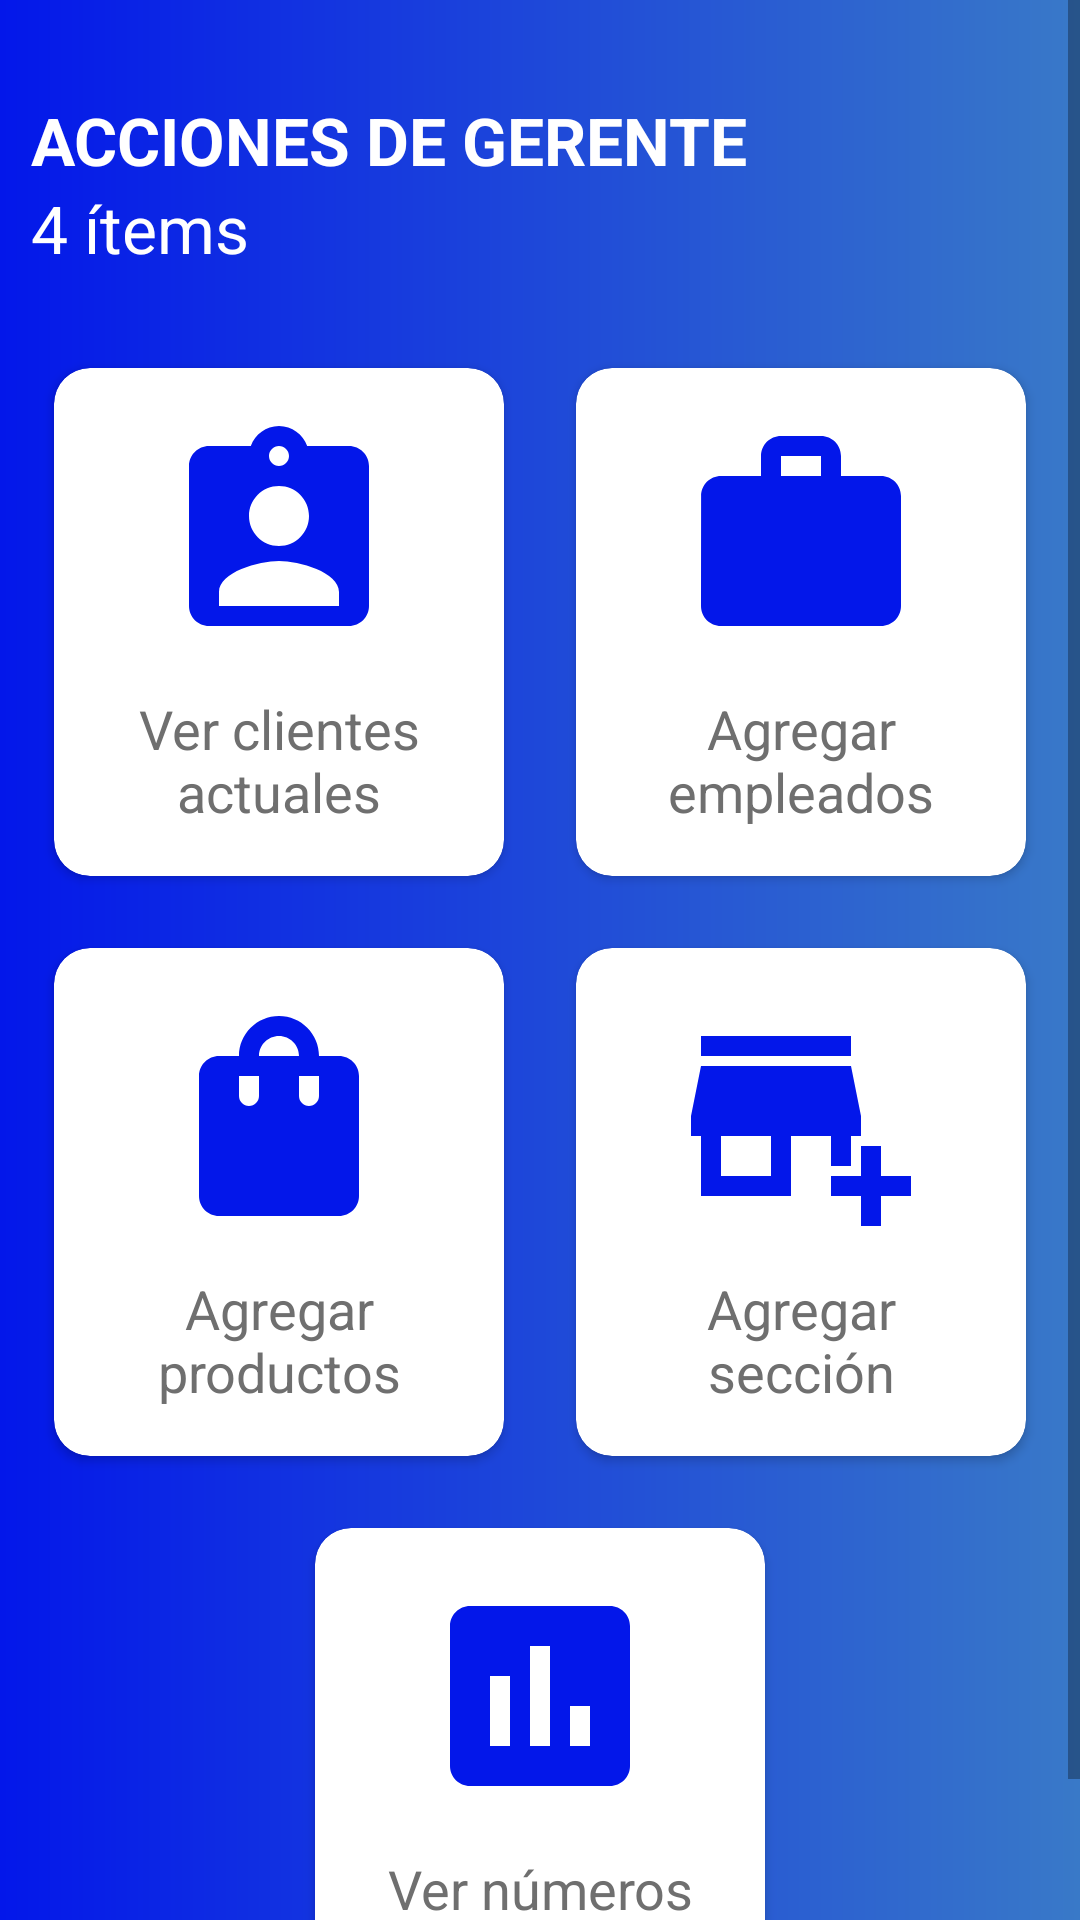

Here is an Android app screen rendered from its layout file. Give the layout XML and the strings, colors and styles it references.
<!-- AndroidManifest.xml: application theme AppTheme -->
<!-- res/layout/administrar_gerente.xml -->
<?xml version="1.0" encoding="utf-8"?>
<ScrollView xmlns:android="http://schemas.android.com/apk/res/android"
    xmlns:app="http://schemas.android.com/apk/res-auto"
    xmlns:tools="http://schemas.android.com/tools"
    android:layout_width="match_parent"
    android:layout_height="match_parent"
    android:background="@drawable/color_fondo"
    tools:context=".MainActivity">

    <LinearLayout
        android:id="@+id/lin1Gerente"
        android:layout_width="match_parent"
        android:layout_height="match_parent"
        android:orientation="vertical">
        <RelativeLayout
            android:id="@+id/rel1"
            android:layout_marginTop="32dp"
            android:layout_width="match_parent"
            android:layout_height="wrap_content">
            <TextView
                android:id="@+id/tvTitulo"
                android:layout_width="wrap_content"
                android:layout_marginRight="100dp"
                android:layout_height="wrap_content"
                android:text="ACCIONES DE GERENTE"
                android:textStyle="bold"
                android:textSize="22sp"
                android:gravity="left"
                android:textColor="#FFFFFF"></TextView>
            <TextView
                android:layout_width="wrap_content"
                android:layout_height="wrap_content"
                android:textSize="22sp"
                android:layout_alignLeft="@+id/tvTitulo"
                android:layout_below="@+id/tvTitulo"
                android:textColor="#FFFFFF"
                android:text="4 ítems"></TextView>
        </RelativeLayout>
            <LinearLayout
                android:layout_width="match_parent"
                android:layout_height="wrap_content"
                android:orientation="horizontal"
                android:layout_marginTop="20dp">
                <androidx.cardview.widget.CardView
                    android:id="@+id/cvClientes"
                    android:layout_width="150dp"
                    android:layout_height="wrap_content"
                    android:layout_columnWeight="1"
                    android:layout_rowWeight="1"
                    app:cardCornerRadius="12dp"
                    android:layout_margin="12dp">
                    <LinearLayout
                        android:layout_width="match_parent"
                        android:layout_height="match_parent"
                        android:layout_gravity="center"
                        android:padding="16dp"
                        android:orientation="vertical">
                        <ImageView
                            android:layout_width="80dp"
                            android:layout_height="80dp"
                            android:src="@drawable/ic_nombre_quickcellar"></ImageView>
                        <TextView
                            android:text="Ver clientes actuales"
                            android:textSize="18sp"
                            android:textColor="#6f6f6f"
                            android:layout_width="wrap_content"
                            android:layout_height="wrap_content"
                            android:layout_marginTop="12dp"></TextView>
                    </LinearLayout>
                </androidx.cardview.widget.CardView>
                <androidx.cardview.widget.CardView
                    android:id="@+id/cvAgEmpleados"
                    android:layout_width="150dp"
                    android:layout_height="wrap_content"
                    android:layout_columnWeight="1"
                    android:layout_rowWeight="1"
                    app:cardCornerRadius="12dp"
                    android:layout_margin="12dp">
                    <LinearLayout
                        android:layout_width="match_parent"
                        android:layout_height="match_parent"
                        android:layout_gravity="center"
                        android:padding="16dp"
                        android:orientation="vertical">
                        <ImageView
                            android:layout_width="80dp"
                            android:layout_height="80dp"
                            android:src="@drawable/ic_empleado_quickcellar"></ImageView>
                        <TextView
                            android:text="Agregar empleados"
                            android:textSize="18sp"
                            android:textColor="#6f6f6f"
                            android:layout_width="wrap_content"
                            android:layout_height="wrap_content"
                            android:layout_marginTop="12dp"></TextView>
                    </LinearLayout>
                </androidx.cardview.widget.CardView>
            </LinearLayout>
        <LinearLayout
            android:layout_width="match_parent"
            android:layout_height="wrap_content"
            android:orientation="horizontal">
            <androidx.cardview.widget.CardView
                android:id="@+id/cvAgProductos"
                android:layout_width="150dp"
                android:layout_height="wrap_content"
                android:layout_columnWeight="1"
                android:layout_rowWeight="1"
                app:cardCornerRadius="12dp"
                android:layout_margin="12dp">
                <LinearLayout
                    android:layout_width="match_parent"
                    android:layout_height="match_parent"
                    android:layout_gravity="center"
                    android:padding="16dp"
                    android:orientation="vertical">
                    <ImageView
                        android:layout_width="80dp"
                        android:layout_height="80dp"
                        android:src="@drawable/ic_producto_quickcellar"></ImageView>
                    <TextView
                        android:text="Agregar productos"
                        android:textSize="18sp"
                        android:textColor="#6f6f6f"
                        android:layout_width="wrap_content"
                        android:layout_height="wrap_content"
                        android:layout_marginTop="12dp"></TextView>
                </LinearLayout>
            </androidx.cardview.widget.CardView>
            <androidx.cardview.widget.CardView
                android:id="@+id/cvAgSeccion"
                android:layout_width="150dp"
                android:layout_height="wrap_content"
                android:layout_columnWeight="1"
                android:layout_rowWeight="1"
                app:cardCornerRadius="12dp"
                android:layout_margin="12dp">
                <LinearLayout
                    android:layout_width="match_parent"
                    android:layout_height="match_parent"
                    android:layout_gravity="center"
                    android:padding="16dp"
                    android:orientation="vertical">
                    <ImageView
                        android:layout_width="80dp"
                        android:layout_height="80dp"
                        android:src="@drawable/ic_seccion_quickcellar"></ImageView>
                    <TextView
                        android:text="Agregar sección"
                        android:textSize="18sp"
                        android:textColor="#6f6f6f"
                        android:layout_width="wrap_content"
                        android:layout_height="wrap_content"
                        android:layout_marginTop="12dp"></TextView>
                </LinearLayout>
            </androidx.cardview.widget.CardView>
        </LinearLayout>
        <androidx.cardview.widget.CardView
            android:id="@+id/cvNumerosTienda"
            android:layout_width="150dp"
            android:layout_height="wrap_content"
            android:layout_columnWeight="1"
            android:layout_rowWeight="1"
            app:cardCornerRadius="12dp"
            android:layout_margin="12dp">
            <LinearLayout
                android:layout_width="match_parent"
                android:layout_height="match_parent"
                android:layout_gravity="center"
                android:padding="16dp"
                android:orientation="vertical">
                <ImageView
                    android:layout_width="80dp"
                    android:layout_height="80dp"
                    android:src="@drawable/ic_estadisticas_quickcellar"></ImageView>
                <TextView
                    android:text="Ver números de la tienda"
                    android:textSize="18sp"
                    android:textColor="#6f6f6f"
                    android:layout_width="wrap_content"
                    android:layout_height="wrap_content"
                    android:layout_marginTop="12dp"></TextView>
            </LinearLayout>
        </androidx.cardview.widget.CardView>
    </LinearLayout>
</ScrollView>
<!-- resources referenced by this layout -->
<resources>
  <!-- drawable color_fondo (drawable) -->
  <?xml version="1.0" encoding="utf-8"?>
  <shape xmlns:android="http://schemas.android.com/apk/res/android">
      <gradient android:startColor="#0317EA" android:endColor="#3979C8" android:type="linear"/>
  </shape>
  <!-- drawable ic_empleado_quickcellar (drawable) -->
  <vector android:height="24dp" android:tint="#0317EA"
      android:viewportHeight="24" android:viewportWidth="24"
      android:width="24dp" xmlns:android="http://schemas.android.com/apk/res/android">
      <path android:fillColor="@android:color/white" android:pathData="M20,6h-4L16,4c0,-1.11 -0.89,-2 -2,-2h-4c-1.11,0 -2,0.89 -2,2v2L4,6c-1.11,0 -1.99,0.89 -1.99,2L2,19c0,1.11 0.89,2 2,2h16c1.11,0 2,-0.89 2,-2L22,8c0,-1.11 -0.89,-2 -2,-2zM14,6h-4L10,4h4v2z"/>
  </vector>
  <!-- drawable ic_estadisticas_quickcellar (drawable) -->
  <vector android:height="24dp" android:tint="#0317EA"
      android:viewportHeight="24" android:viewportWidth="24"
      android:width="24dp" xmlns:android="http://schemas.android.com/apk/res/android">
      <path android:fillColor="@android:color/white" android:pathData="M19,3L5,3c-1.1,0 -2,0.9 -2,2v14c0,1.1 0.9,2 2,2h14c1.1,0 2,-0.9 2,-2L21,5c0,-1.1 -0.9,-2 -2,-2zM9,17L7,17v-7h2v7zM13,17h-2L11,7h2v10zM17,17h-2v-4h2v4z"/>
  </vector>
  <!-- drawable ic_nombre_quickcellar (drawable) -->
  <vector android:height="24dp" android:tint="#0317EA"
      android:viewportHeight="24" android:viewportWidth="24"
      android:width="24dp" xmlns:android="http://schemas.android.com/apk/res/android">
      <path android:fillColor="@android:color/white" android:pathData="M19,3h-4.18C14.4,1.84 13.3,1 12,1c-1.3,0 -2.4,0.84 -2.82,2L5,3c-1.1,0 -2,0.9 -2,2v14c0,1.1 0.9,2 2,2h14c1.1,0 2,-0.9 2,-2L21,5c0,-1.1 -0.9,-2 -2,-2zM12,3c0.55,0 1,0.45 1,1s-0.45,1 -1,1 -1,-0.45 -1,-1 0.45,-1 1,-1zM12,7c1.66,0 3,1.34 3,3s-1.34,3 -3,3 -3,-1.34 -3,-3 1.34,-3 3,-3zM18,19L6,19v-1.4c0,-2 4,-3.1 6,-3.1s6,1.1 6,3.1L18,19z"/>
  </vector>
  <!-- drawable ic_producto_quickcellar (drawable) -->
  <vector android:height="24dp" android:tint="#0317EA"
      android:viewportHeight="24" android:viewportWidth="24"
      android:width="24dp" xmlns:android="http://schemas.android.com/apk/res/android">
      <path android:fillColor="@android:color/white" android:pathData="M18,6h-2c0,-2.21 -1.79,-4 -4,-4S8,3.79 8,6H6C4.9,6 4,6.9 4,8v12c0,1.1 0.9,2 2,2h12c1.1,0 2,-0.9 2,-2V8C20,6.9 19.1,6 18,6zM10,10c0,0.55 -0.45,1 -1,1s-1,-0.45 -1,-1V8h2V10zM12,4c1.1,0 2,0.9 2,2h-4C10,4.9 10.9,4 12,4zM16,10c0,0.55 -0.45,1 -1,1s-1,-0.45 -1,-1V8h2V10z"/>
  </vector>
  <!-- drawable ic_seccion_quickcellar (drawable) -->
  <vector android:height="24dp" android:tint="#0317EA"
      android:viewportHeight="24" android:viewportWidth="24"
      android:width="24dp" xmlns:android="http://schemas.android.com/apk/res/android">
      <path android:fillColor="@android:color/white" android:pathData="M15,17h2v-3h1v-2l-1,-5H2l-1,5v2h1v6h9v-6h4V17zM9,18H4v-4h5V18z"/>
      <path android:fillColor="@android:color/white" android:pathData="M2,4h15v2h-15z"/>
      <path android:fillColor="@android:color/white" android:pathData="M20,18l0,-3l-2,0l0,3l-3,0l0,2l3,0l0,3l2,0l0,-3l3,0l0,-2z"/>
  </vector>
  <style name="AppTheme" parent="Theme.AppCompat.Light.NoActionBar">
          
          <item name="colorPrimary">#0C054B</item>
          <item name="colorPrimaryDark">@color/colorPrimaryDark</item>
          <item name="colorAccent">@color/blue_quickcellar</item>
          <item name="android:gravity">center</item>
          <item name="android:layout_centerHorizontal">true</item>
          <item name="android:textSize">15dp</item>
      </style>
  <color name="colorPrimaryDark">#3700B3</color>
  <color name="blue_quickcellar">#0317EA</color>
</resources>
